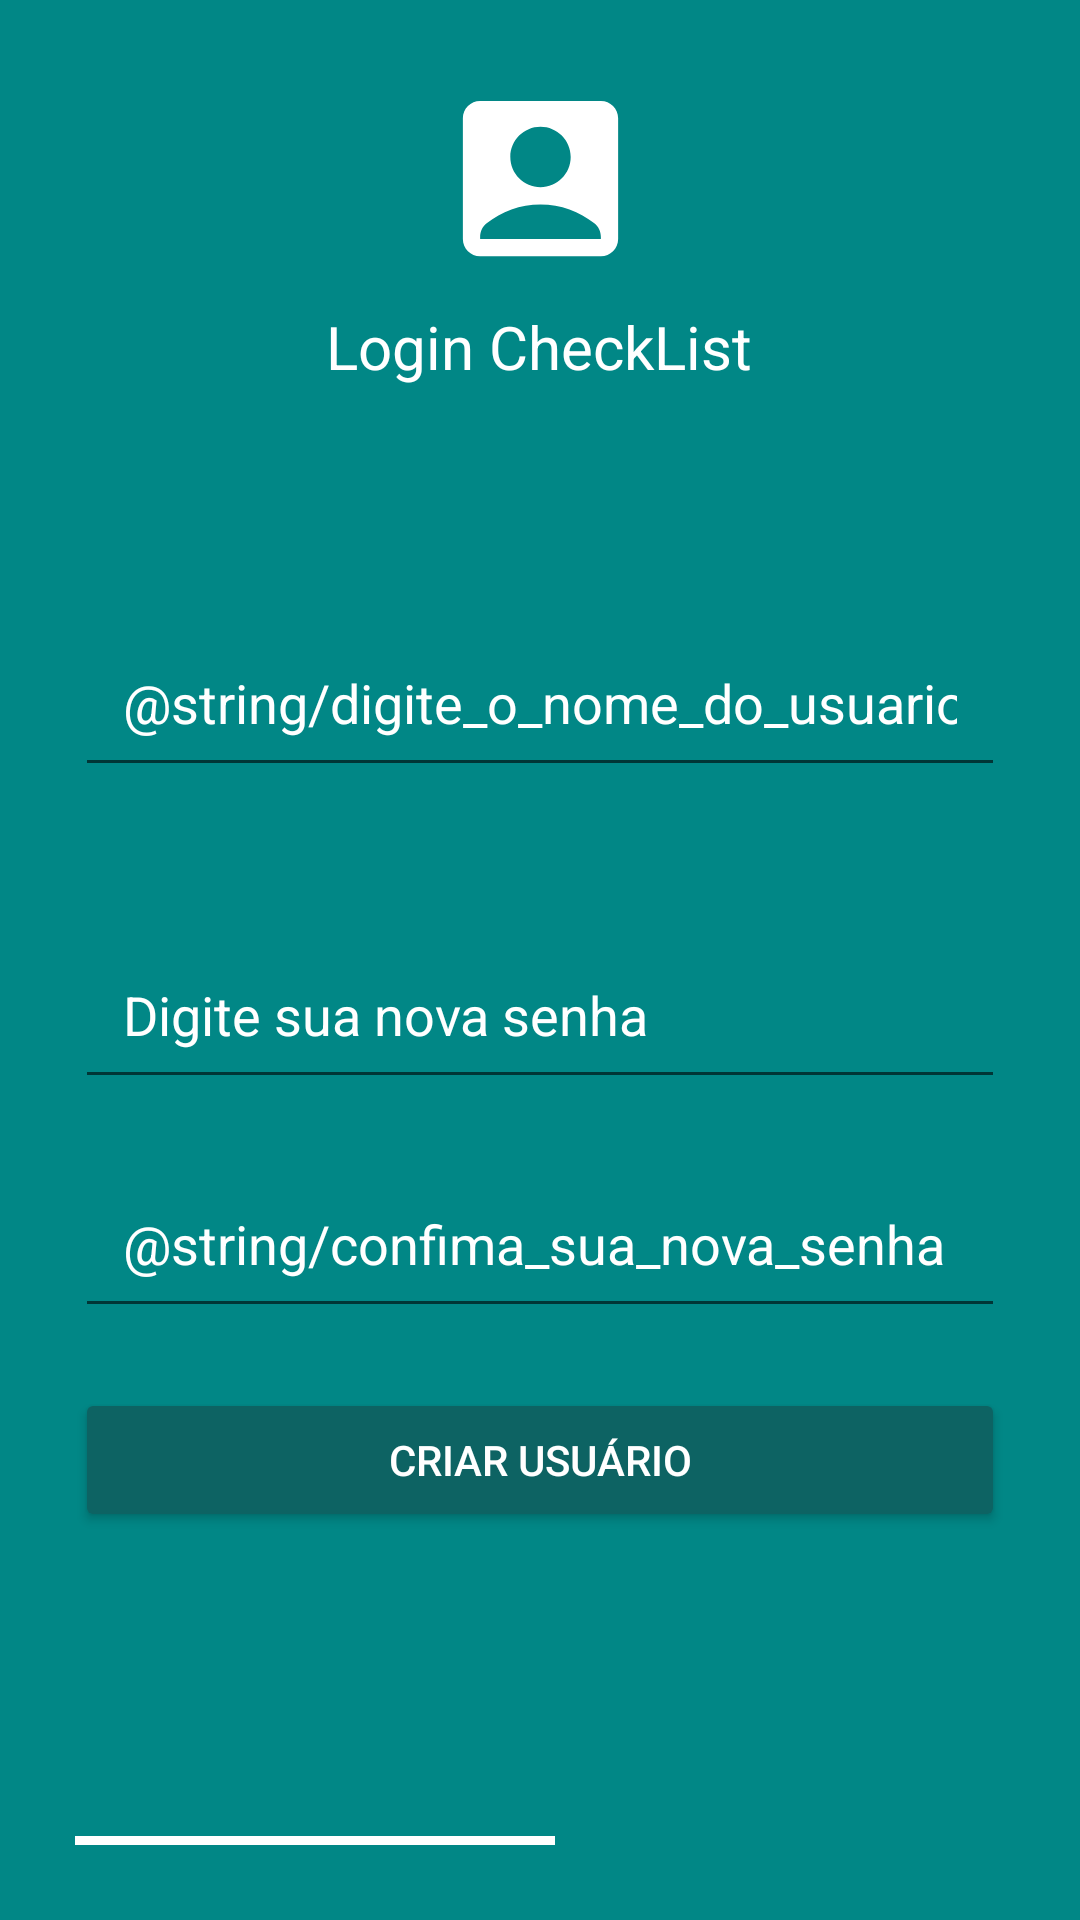

Write the Android layout XML for this screen, with the resource values it uses.
<!-- AndroidManifest.xml: application theme Theme.CheckListApp -->
<!-- res/layout/activity_define_usuario_padrao.xml -->
<?xml version="1.0" encoding="utf-8"?>
<androidx.constraintlayout.widget.ConstraintLayout xmlns:android="http://schemas.android.com/apk/res/android"
    xmlns:app="http://schemas.android.com/apk/res-auto"
    xmlns:tools="http://schemas.android.com/tools"
    android:layout_width="match_parent"
    android:layout_height="match_parent"
    android:padding="25dp"
    android:background="@color/verde_tema"
    tools:context=".DefineUsuarioPadrao">

    <ImageView
        android:id="@+id/imageView"
        android:layout_width="116dp"
        android:layout_height="69dp"
        android:src="@drawable/ic_user"
        app:layout_constraintBottom_toTopOf="@+id/title_login"
        app:layout_constraintEnd_toEndOf="parent"
        app:layout_constraintStart_toStartOf="parent"
        app:layout_constraintTop_toTopOf="@id/imageView" />



    <TextView
        android:id="@+id/title_login"
        android:layout_width="wrap_content"
        android:layout_height="wrap_content"
        android:gravity="center"
        android:text="@string/title_login"
        android:textColor="@color/white"
        app:layout_constraintBottom_toBottomOf="parent"
        app:layout_constraintEnd_toEndOf="parent"
        app:layout_constraintHorizontal_bias="0.498"
        android:textSize="20dp"
        app:layout_constraintStart_toStartOf="parent"
        app:layout_constraintTop_toTopOf="parent"
        app:layout_constraintVertical_bias="0.137" />

    <EditText
        android:id="@+id/edit_define_usuario_padrao"
        android:layout_width="match_parent"
        android:layout_height="wrap_content"
        android:layout_marginTop="104dp"
        android:hint="@string/digite_o_nome_do_usuario_padrao"
        android:padding="16dp"
        android:inputType="text"
        android:textColor="@color/white"
        android:textColorHint="@color/white"
        app:layout_constraintEnd_toEndOf="parent"
        app:layout_constraintStart_toStartOf="parent"
        app:layout_constraintTop_toTopOf="@id/title_login" />

    <EditText
        android:id="@+id/edit_define_senha"
        android:layout_width="match_parent"
        android:layout_height="wrap_content"
        android:layout_marginTop="104dp"
        android:hint="Digite sua nova senha"
        android:padding="16dp"
        android:inputType="textPassword"
        android:textColor="@color/white"
        android:textColorHint="@color/white"
        app:layout_constraintEnd_toEndOf="parent"
        app:layout_constraintStart_toStartOf="parent"
        app:layout_constraintTop_toTopOf="@id/edit_define_usuario_padrao" />

    <EditText
        android:id="@+id/edit_define_confirma_senha"
        android:layout_width="match_parent"
        android:layout_height="wrap_content"
        android:layout_marginTop="20dp"
        android:hint="@string/confima_sua_nova_senha"
        android:textColor="@color/white"
        android:inputType="textPassword"
        android:padding="16dp"
        android:textColorHint="@color/white"
        app:layout_constraintEnd_toEndOf="parent"
        app:layout_constraintStart_toStartOf="parent"
        app:layout_constraintTop_toBottomOf="@+id/edit_define_senha" />

    <Button
        android:id="@+id/button_define_usuario_padrao"
        android:layout_width="match_parent"
        android:layout_height="wrap_content"
        android:layout_marginTop="20dp"
        android:backgroundTint="#0D6363"
        android:text="Criar usuário"
        android:textColor="@color/white"
        app:layout_constraintEnd_toEndOf="parent"
        app:layout_constraintStart_toStartOf="parent"
        app:layout_constraintTop_toBottomOf="@+id/edit_define_confirma_senha" />

    <View
        android:id="@+id/view"
        android:layout_width="160dp"
        android:layout_height="3dp"
        android:background="@color/white"
        app:layout_constraintBottom_toBottomOf="parent"
        app:layout_constraintEnd_toEndOf="@+id/button_define_senha"
        app:layout_constraintHorizontal_bias="0.497"
        app:layout_constraintStart_toStartOf="@+id/button_define_senha"
        app:layout_constraintTop_toBottomOf="@+id/button_define_senha"
        app:layout_constraintVertical_bias="0.307" />

    <TextView
        android:layout_width="wrap_content"
        android:padding="10dp"
        android:layout_height="wrap_content"
        android:gravity="center"
        android:text="@string/string_copywrite"
        android:textColor="@color/white"
        app:layout_constraintEnd_toEndOf="parent"
        app:layout_constraintStart_toStartOf="parent"
        app:layout_constraintTop_toBottomOf="@+id/view" />
</androidx.constraintlayout.widget.ConstraintLayout>
<!-- resources referenced by this layout -->
<resources>
  <color name="verde_tema">#018786</color>
  <color name="white">#FFFFFFFF</color>
  <!-- drawable ic_user (drawable) -->
  <vector android:height="30dp" android:tint="#FFFFFF"
      android:viewportHeight="24" android:viewportWidth="24"
      android:width="30dp" xmlns:android="http://schemas.android.com/apk/res/android">
      <path android:fillColor="@android:color/white" android:pathData="M19,3H5C3.9,3 3,3.9 3,5v14c0,1.1 0.9,2 2,2h14c1.1,0 2,-0.9 2,-2V5C21,3.9 20.1,3 19,3zM12,6c1.93,0 3.5,1.57 3.5,3.5c0,1.93 -1.57,3.5 -3.5,3.5s-3.5,-1.57 -3.5,-3.5C8.5,7.57 10.07,6 12,6zM19,19H5v-0.23c0,-0.62 0.28,-1.2 0.76,-1.58C7.47,15.82 9.64,15 12,15s4.53,0.82 6.24,2.19c0.48,0.38 0.76,0.97 0.76,1.58V19z"/>
  </vector>
  <string name="string_copywrite">\@copywrite: 2022</string>
  <string name="title_login">Login CheckList</string>
  <style name="Theme.CheckListApp" parent="Theme.MaterialComponents.DayNight.DarkActionBar">
          
          <item name="colorPrimary">@color/verde_tema</item>
          <item name="colorPrimaryVariant">@color/verde_tema</item>
          <item name="colorOnPrimary">@color/white</item>
          
          <item name="colorSecondary">@color/teal_200</item>
          <item name="colorSecondaryVariant">@color/teal_700</item>
          <item name="colorOnSecondary">@color/black</item>
          
          <item name="android:statusBarColor">?attr/colorPrimaryVariant</item>
          
      </style>
  <color name="teal_200">#FF03DAC5</color>
  <color name="teal_700">#FF018786</color>
  <color name="black">#FF000000</color>
</resources>
